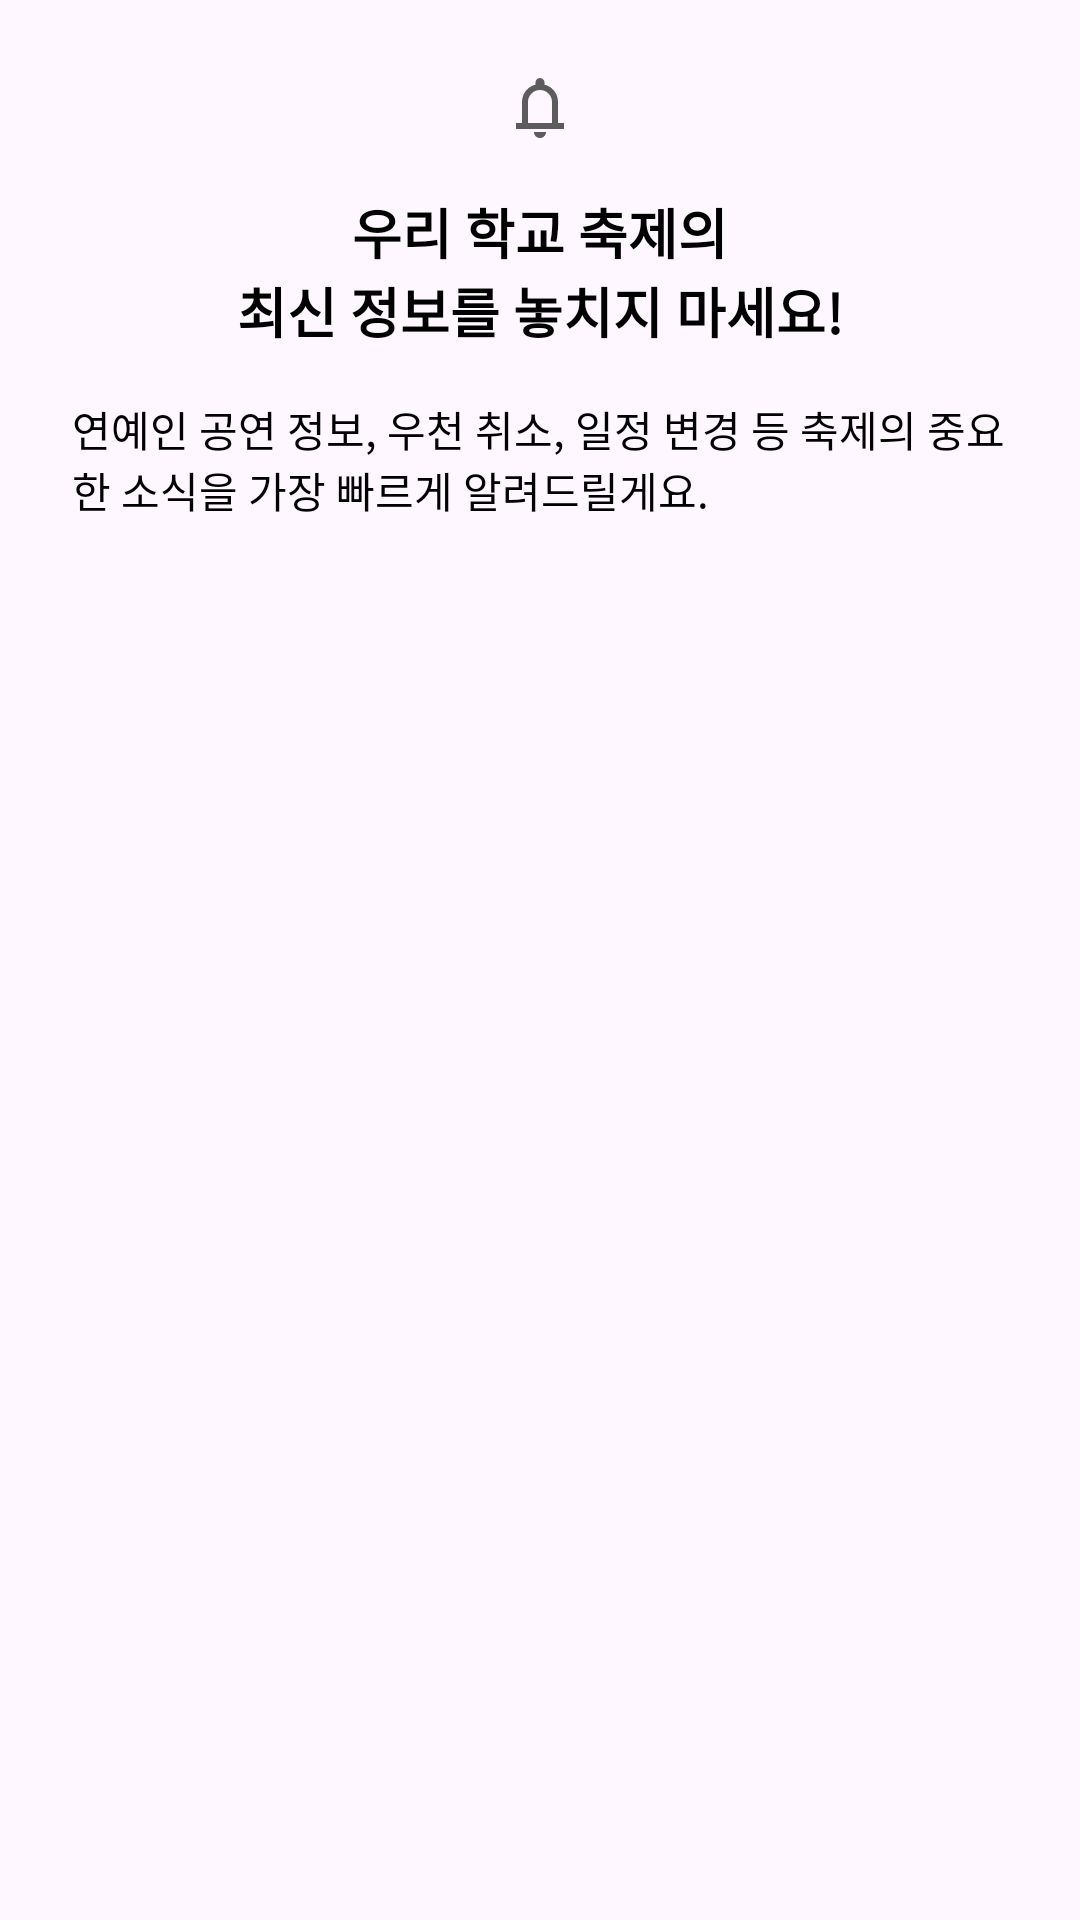

The Android layout XML behind this screen, and the referenced resources:
<!-- AndroidManifest.xml: application theme Theme.Festabook -->
<!-- res/layout/view_main_alert_dialog.xml -->
<?xml version="1.0" encoding="utf-8"?>
<LinearLayout xmlns:android="http://schemas.android.com/apk/res/android"
    android:layout_width="match_parent"
    android:layout_height="wrap_content"
    android:orientation="vertical"
    android:gravity="center_horizontal"
    android:padding="24dp">

    <ImageView
        android:id="@+id/dialog_icon"
        android:layout_width="24dp"
        android:layout_height="24dp"
        android:src="@drawable/ic_alarm" />

    <TextView
        android:id="@+id/tv_dialog_title"
        android:layout_width="wrap_content"
        android:layout_height="wrap_content"
        android:layout_marginTop="16dp"
        android:text="@string/main_alarm_dialog_title"
        android:gravity="center"
        android:textAppearance="@style/PretendardBold18" />

    <TextView
        android:id="@+id/tv_dialog_message"
        android:layout_width="wrap_content"
        android:layout_height="wrap_content"
        android:layout_marginTop="16dp"
        android:text="@string/main_alarm_dialog_message"
        android:textAppearance="@style/PretendardRegular14" />

</LinearLayout>
<!-- resources referenced by this layout -->
<resources>
  <!-- drawable ic_alarm (drawable) -->
  <vector xmlns:android="http://schemas.android.com/apk/res/android"
      android:width="24dp"
      android:height="24dp"
      android:viewportWidth="24"
      android:viewportHeight="24">
    <path
        android:pathData="M4,19V17H6V10C6,8.617 6.417,7.392 7.25,6.325C8.083,5.242 9.167,4.533 10.5,4.2V3.5C10.5,3.083 10.642,2.733 10.925,2.45C11.225,2.15 11.583,2 12,2C12.417,2 12.767,2.15 13.05,2.45C13.35,2.733 13.5,3.083 13.5,3.5V4.2C14.833,4.533 15.917,5.242 16.75,6.325C17.583,7.392 18,8.617 18,10V17H20V19H4ZM12,22C11.45,22 10.975,21.808 10.575,21.425C10.192,21.025 10,20.55 10,20H14C14,20.55 13.8,21.025 13.4,21.425C13.017,21.808 12.55,22 12,22ZM8,17H16V10C16,8.9 15.608,7.958 14.825,7.175C14.042,6.392 13.1,6 12,6C10.9,6 9.958,6.392 9.175,7.175C8.392,7.958 8,8.9 8,10V17Z"
        android:fillColor="#5C5C5C"/>
  </vector>
  <string name="main_alarm_dialog_message">연예인 공연 정보, 우천 취소, 일정 변경 등 축제의 중요한 소식을 가장 빠르게 알려드릴게요.</string>
  <string name="main_alarm_dialog_title">우리 학교 축제의\n최신 정보를 놓치지 마세요!</string>
  <style name="PretendardBold18">
          <item name="android:fontFamily">@font/pretendard_bold</item>
          <item name="android:textStyle">bold</item>
          <item name="android:textSize">18sp</item>
      </style>
  <style name="PretendardRegular14">
          <item name="android:fontFamily">@font/pretendard_regular</item>
          <item name="android:textStyle">normal</item>
          <item name="android:textSize">14sp</item>
      </style>
  <style name="Theme.Festabook" parent="Base.Theme.Festabook" />
  <style name="Base.Theme.Festabook" parent="Theme.Material3.DayNight.NoActionBar">
          
          
      </style>
</resources>
